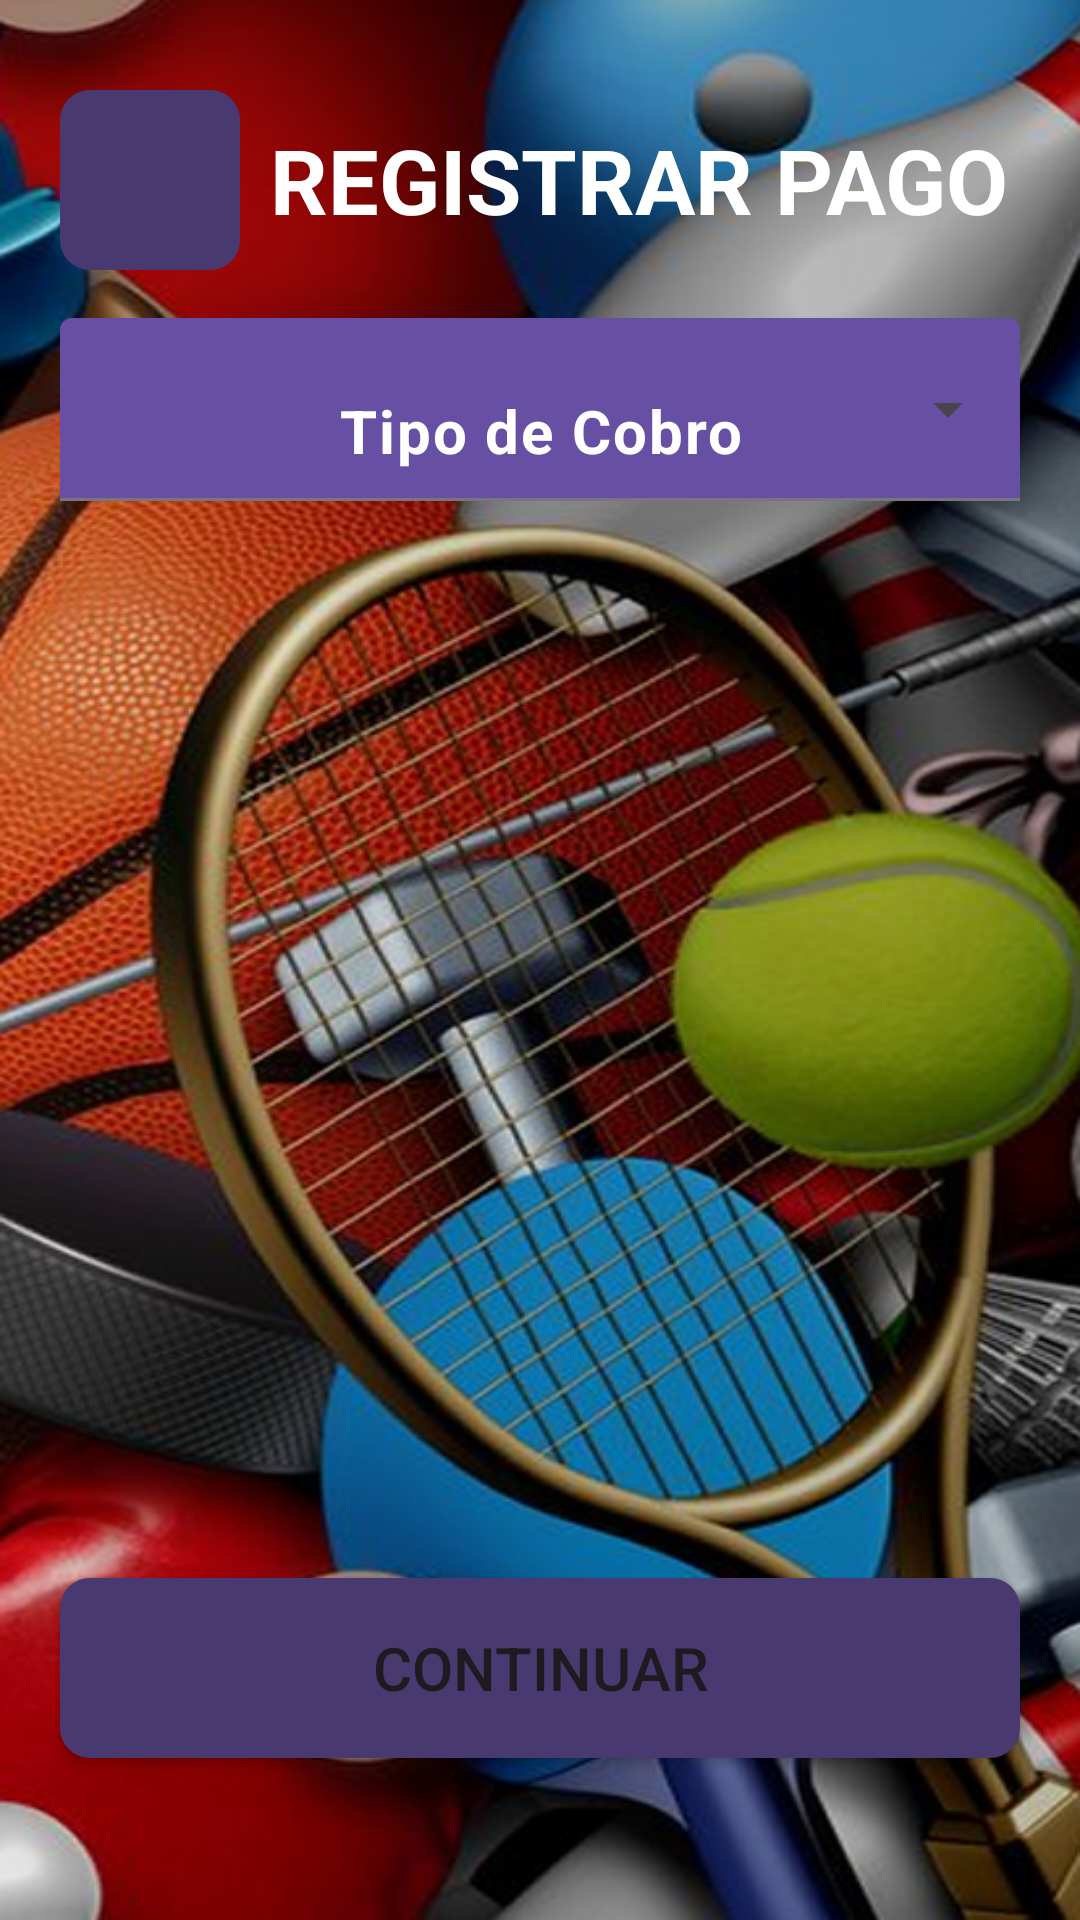

Android layout source for this screen:
<!-- AndroidManifest.xml: application theme Theme.GrupoTopacio -->
<!-- res/layout/activity_registrar_pago.xml -->
<?xml version="1.0" encoding="utf-8"?>
<androidx.constraintlayout.widget.ConstraintLayout xmlns:android="http://schemas.android.com/apk/res/android"
    xmlns:app="http://schemas.android.com/apk/res-auto"
    xmlns:tools="http://schemas.android.com/tools"
    android:id="@+id/main"
    android:layout_width="match_parent"
    android:layout_height="match_parent"
    android:background="@drawable/backgraund2"

    android:paddingVertical="30dp"

    tools:context=".RegistrarPagoActivity">

    <LinearLayout
        android:id="@+id/header_layout"
        android:layout_width="0dp"
        android:layout_height="wrap_content"
        android:gravity="center_vertical"
        android:orientation="horizontal"

        android:layout_marginHorizontal="20dp"

        app:layout_constraintEnd_toEndOf="parent"
        app:layout_constraintStart_toStartOf="parent"
        app:layout_constraintTop_toTopOf="parent">

        <LinearLayout
            android:id="@+id/btnVolverAtras"
            android:layout_width="60dp"
            android:layout_height="60dp"
            android:background="@drawable/buttonpurple_fondo"
            android:clickable="true"
            android:focusable="true"
            android:gravity="center_vertical"
            android:layout_marginEnd="10dp"
            android:padding="10dp"

            app:layout_constraintBottom_toTopOf="@+id/btnVolverAtras"
            app:layout_constraintEnd_toEndOf="parent"
            app:layout_constraintStart_toStartOf="parent"
            app:layout_constraintTop_toBottomOf="@+id/header_bienvenida">

            <ImageView
                android:layout_width="40dp"
                android:layout_height="40dp"
                android:layout_marginEnd="40dp"
                android:scaleType="centerCrop"
                android:src="@drawable/arrow_back"
                />
            <TextView
                android:layout_width="0dp"
                android:layout_height="0dp"
                android:text="Volver atrás"
                android:importantForAccessibility="yes"
                tools:ignore="SmallSp" />

        </LinearLayout>
        <TextView
            android:layout_width="wrap_content"
            android:layout_height="wrap_content"
            android:text="REGISTRAR PAGO"
            android:textColor="@color/white"
            android:textSize="30sp"
            android:textStyle="bold" />
    </LinearLayout>

    <LinearLayout
        android:id="@+id/section_nombre"
        android:layout_width="0dp"
        android:layout_height="wrap_content"
        android:layout_marginTop="16dp"
        android:orientation="vertical"

        android:layout_marginHorizontal="20dp"

        app:layout_constraintEnd_toEndOf="parent"
        app:layout_constraintStart_toStartOf="parent"
        app:layout_constraintTop_toBottomOf="@id/header_layout"/>

    <Button
        android:id="@+id/btnContinuar"
        android:layout_width="0dp"
        android:layout_height="60dp"
        android:layout_marginBottom="24dp"
        android:background="@drawable/buttonpurple_fondo"
        android:text="Continuar"
        android:textSize="20sp"

        android:layout_marginHorizontal="20dp"

        app:layout_constraintBottom_toBottomOf="parent"
        app:layout_constraintEnd_toEndOf="parent"
        app:layout_constraintStart_toStartOf="parent" />

    <com.google.android.material.textfield.TextInputLayout
        android:id="@+id/textinput_autocomplete"
        style="@style/Widget.Material3.TextInputLayout.FilledBox.ExposedDropdownMenu"
        android:layout_width="0dp"
        android:layout_height="wrap_content"
        app:boxBackgroundColor="#6750A3"

        android:layout_marginHorizontal="20dp"

        app:layout_constraintEnd_toEndOf="parent"
        app:layout_constraintStart_toStartOf="parent"
        app:layout_constraintTop_toBottomOf="@+id/section_nombre">

        <AutoCompleteTextView
            android:id="@+id/text_seleccionar_cliente"
            android:layout_width="match_parent"
            android:layout_height="wrap_content"
            android:text="Tipo de Cobro"
            android:textAlignment="center"
            android:textColor="#FFFFFF"
            android:textSize="20sp"
            android:textStyle="bold"
            android:inputType="none"
            app:simpleItemSelectedColor="#4B5B02" />
    </com.google.android.material.textfield.TextInputLayout>

    <androidx.recyclerview.widget.RecyclerView
        android:id="@+id/recycler_view_clientes"
        android:layout_width="0dp"
        android:layout_height="0dp"

        android:layout_marginTop="24dp"
        android:layout_marginBottom="24dp"
        android:background="@drawable/rounded_white_background"
        android:padding="8dp"

        android:layout_marginHorizontal="20dp"

        app:layout_constraintBottom_toTopOf="@+id/btnContinuar"
        app:layout_constraintEnd_toEndOf="parent"
        app:layout_constraintStart_toStartOf="parent"
        app:layout_constraintTop_toBottomOf="@+id/textinput_autocomplete"
        tools:itemCount="8"
        tools:listitem="@layout/item_cliente" />

</androidx.constraintlayout.widget.ConstraintLayout>
<!-- res/layout/item_cliente.xml (included above) -->
<?xml version="1.0" encoding="utf-8"?>
<LinearLayout xmlns:android="http://schemas.android.com/apk/res/android"
    xmlns:tools="http://schemas.android.com/tools"
    android:layout_width="match_parent"
    android:layout_height="wrap_content"
    android:background="?attr/selectableItemBackground"
    android:clickable="true"
    android:focusable="true"
    android:orientation="vertical"
    android:paddingTop="12dp">

    <TextView
        android:id="@+id/text_view_datos_cliente"
        android:layout_width="wrap_content"
        android:layout_height="wrap_content"
        android:textColor="@android:color/black"
        android:textSize="18sp"
        android:textStyle="bold"
        android:paddingHorizontal="10sp"
        tools:text="Datos Cliente 1" />

    <View
        android:layout_width="match_parent"
        android:layout_height="1dp"
        android:layout_marginTop="12dp"
        android:background="#DDDDDD"
        />

</LinearLayout>
<!-- resources referenced by this layout -->
<resources>
  <color name="white">#FFFFFFFF</color>
  <!-- drawable backgraund2: png bitmap (drawable, 634355 bytes) -->
  <!-- drawable buttonpurple_fondo (drawable) -->
  <?xml version="1.0" encoding="utf-8"?>
  <shape xmlns:android="http://schemas.android.com/apk/res/android"
      android:shapre="rectangle">
      <solid android:color="@color/purple"/>
      <corners android:radius="10dp"/>
  </shape>
  <style name="Theme.GrupoTopacio" parent="Base.Theme.GrupoTopacio" />
  <color name="purple">#493971</color>
  <style name="Base.Theme.GrupoTopacio" parent="Theme.Material3.DayNight.NoActionBar">
          
          
      </style>
</resources>
